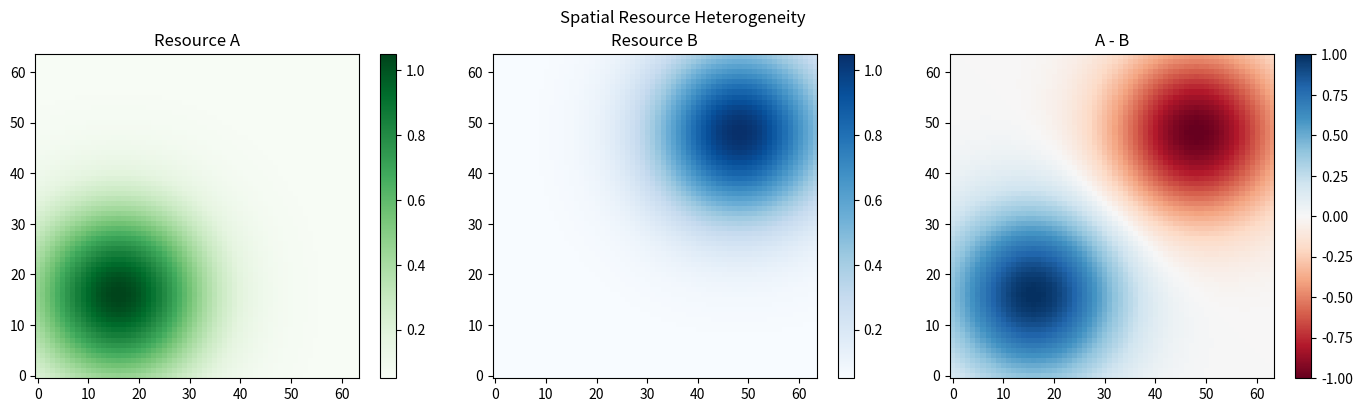
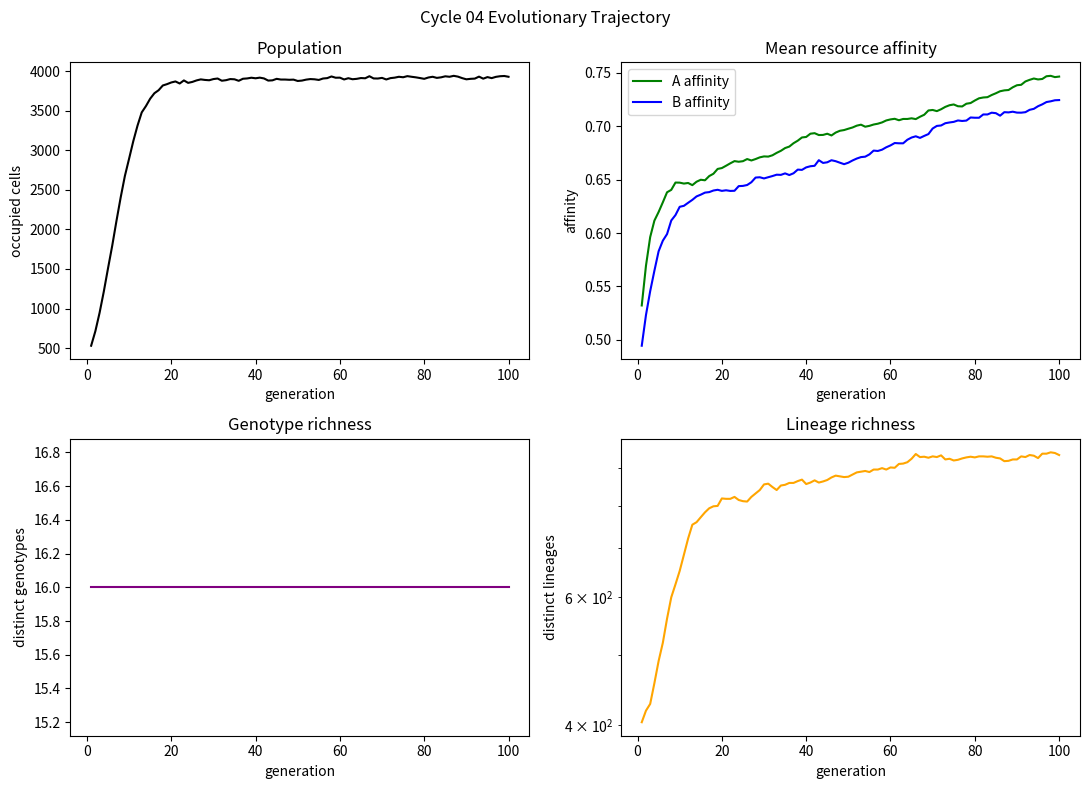
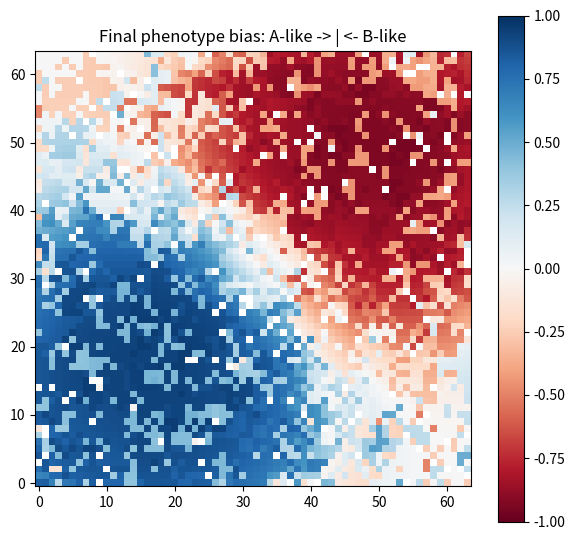

Write the Python code that produced these figures, in order. (Note: this script raises an exception after producing the figures.)
#!/usr/bin/env python3
"""
Cycle 04 - Phylogeny and Resource Patches
"""

import base64
import io
import os
import random
from collections import defaultdict

import matplotlib
matplotlib.use('Agg')
import matplotlib.pyplot as plt
import numpy as np
import pandas as pd

# ----------------------------- parameters ------------------------------
GRID = 64
GENS = 100
SEED = 7
P_DEATH = 0.05
P_MUT_PER_BIT = 0.03
INIT_FILL = 0.10
PATCH_SIGMA = 12.0
PATCH_A_CENTER = (16, 16)
PATCH_B_CENTER = (48, 48)
RESOURCE_FLOOR = 0.05
FITNESS_FLOOR = 0.2
EPS = 1e-9
MIN_LINEAGE_COUNT = 5

OUTDIR = 'cycle_04_phylogeny_and_patches'
os.makedirs(OUTDIR, exist_ok=True)

# ----------------------------- utilities -------------------------------
def bit_counts(g):
    a = ((g >> 0) & 1) + ((g >> 1) & 1)
    b = ((g >> 2) & 1) + ((g >> 3) & 1)
    return a, b

def mutate(genome, rng):
    m = genome
    mutated = False
    for b in range(4):
        if rng.random() < P_MUT_PER_BIT:
            m ^= (1 << b)
            mutated = True
    return m, mutated

NEIGH = [(-1, -1), (-1, 0), (-1, 1),
         (0, -1),          (0, 1),
         (1, -1),  (1, 0),  (1, 1)]

def empty_neighbours(y, x, occ):
    h, w = occ.shape
    out = []
    for dy, dx in NEIGH:
        ny, nx = (y + dy) % h, (x + dx) % w
        if not occ[ny, nx]:
            out.append((ny, nx))
    return out

def occupied_neighbour_count(y, x, occ):
    h, w = occ.shape
    n = 0
    for dy, dx in NEIGH:
        ny, nx = (y + dy) % h, (x + dx) % w
        if occ[ny, nx]:
            n += 1
    return n

# --------------------------- resource fields ---------------------------
def build_resources():
    Y, X = np.ogrid[:GRID, :GRID]
    ax, ay = PATCH_A_CENTER
    bx, by = PATCH_B_CENTER
    A = np.exp(-((X - ax) ** 2 + (Y - ay) ** 2) / (2 * PATCH_SIGMA ** 2)) + RESOURCE_FLOOR
    B = np.exp(-((X - bx) ** 2 + (Y - by) ** 2) / (2 * PATCH_SIGMA ** 2)) + RESOURCE_FLOOR
    return A, B

def base_fitness(g, y, x, A, B):
    a, b = bit_counts(g)
    ra, rb = A[y, x], B[y, x]
    denom = ra + rb
    if denom < EPS:
        return FITNESS_FLOOR
    return (ra * (a / 2.0) + rb * (b / 2.0)) / denom

# ------------------------------ simulation ------------------------------
def run_sim():
    rng = np.random.default_rng(SEED)
    A, B = build_resources()

    genome_grid = np.full((GRID, GRID), -1, dtype=np.int16)
    lineage_grid = np.full((GRID, GRID), -1, dtype=np.int32)
    occ = np.zeros((GRID, GRID), dtype=bool)

    lineages = {}
    next_lineage_id = 1
    initial_coords = list(zip(*np.where(rng.random((GRID, GRID)) < INIT_FILL)))
    for y, x in initial_coords:
        if occ[y, x]:
            continue
        occ[y, x] = True
        genome_grid[y, x] = rng.integers(0, 16)
        lineage_grid[y, x] = next_lineage_id
        lineages[next_lineage_id] = {
            'parent': 0,
            'birth': 0,
            'death': None,
            'genome': genome_grid[y, x],
        }
        next_lineage_id += 1

    history = []

    for gen in range(1, GENS + 1):
        # death
        alive_now = list(zip(*np.where(occ)))
        for y, x in alive_now:
            if rng.random() < P_DEATH:
                old_lid = lineage_grid[y, x]
                occ[y, x] = False
                genome_grid[y, x] = -1
                lineage_grid[y, x] = -1

        # build per-lineage counts after death
        counts = defaultdict(int)
        for lid in lineage_grid[occ]:
            counts[lid] += 1
        for lid in list(lineages):
            if counts[lid] == 0 and lineages[lid]['death'] is None:
                lineages[lid]['death'] = gen - 1

        # birth phase
        ys, xs = np.where(occ)
        order = rng.permutation(len(ys))
        new_births = []
        for idx in order:
            y, x = int(ys[idx]), int(xs[idx])
            empties = empty_neighbours(y, x, occ)
            if not empties:
                continue
            g = genome_grid[y, x]
            l = lineage_grid[y, x]
            fit = base_fitness(g, y, x, A, B) * (1.0 - occupied_neighbour_count(y, x, occ) / 8.0)
            if rng.random() >= fit:
                continue
            ty, tx = empties[rng.integers(0, len(empties))]
            new_g, mutated = mutate(g, rng)
            if mutated:
                new_l = next_lineage_id
                next_lineage_id += 1
                lineages[new_l] = {
                    'parent': l,
                    'birth': gen,
                    'death': None,
                    'genome': new_g,
                }
            else:
                new_l = l
            new_births.append((ty, tx, new_g, new_l))

        for ty, tx, new_g, new_l in new_births:
            occ[ty, tx] = True
            genome_grid[ty, tx] = new_g
            lineage_grid[ty, tx] = new_l

        # stats
        pop = int(occ.sum())
        genomes = genome_grid[occ]
        aff_a = np.mean([bit_counts(g)[0] / 2.0 for g in genomes])
        aff_b = np.mean([bit_counts(g)[1] / 2.0 for g in genomes])
        diversity = float(len(np.unique(genomes)))
        richness = float(len({int(lineage_grid[y, x]) for y, x in zip(*np.where(occ))}))
        history.append({
            'generation': gen,
            'population': pop,
            'mean_A_affinity': aff_a,
            'mean_B_affinity': aff_b,
            'genotype_count': diversity,
            'lineage_count': richness,
        })

    return A, B, genome_grid, lineage_grid, lineages, history

# --------------------------- plotting helpers --------------------------
def save_resource_map(A, B):
    fig, axes = plt.subplots(1, 3, figsize=(14, 4))
    im0 = axes[0].imshow(A, origin='lower', cmap='Greens')
    axes[0].set_title('Resource A')
    fig.colorbar(im0, ax=axes[0])
    im1 = axes[1].imshow(B, origin='lower', cmap='Blues')
    axes[1].set_title('Resource B')
    fig.colorbar(im1, ax=axes[1])
    diff = A - B
    im2 = axes[2].imshow(diff, origin='lower', cmap='RdBu', vmin=-1, vmax=1)
    axes[2].set_title('A - B')
    fig.colorbar(im2, ax=axes[2])
    fig.suptitle('Spatial Resource Heterogeneity')
    fig.tight_layout()
    fig.savefig(os.path.join(OUTDIR, 'resource_map.png'), dpi=150)
    plt.close(fig)

def save_trajectory(df):
    fig, axes = plt.subplots(2, 2, figsize=(11, 8))
    axes[0, 0].plot(df['generation'], df['population'], color='black')
    axes[0, 0].set_title('Population')
    axes[0, 0].set_xlabel('generation')
    axes[0, 0].set_ylabel('occupied cells')

    axes[0, 1].plot(df['generation'], df['mean_A_affinity'], label='A affinity', color='green')
    axes[0, 1].plot(df['generation'], df['mean_B_affinity'], label='B affinity', color='blue')
    axes[0, 1].set_title('Mean resource affinity')
    axes[0, 1].set_xlabel('generation')
    axes[0, 1].set_ylabel('affinity')
    axes[0, 1].legend()

    axes[1, 0].plot(df['generation'], df['genotype_count'], color='purple')
    axes[1, 0].set_title('Genotype richness')
    axes[1, 0].set_xlabel('generation')
    axes[1, 0].set_ylabel('distinct genotypes')

    axes[1, 1].semilogy(df['generation'], df['lineage_count'].clip(lower=1), color='orange')
    axes[1, 1].set_title('Lineage richness')
    axes[1, 1].set_xlabel('generation')
    axes[1, 1].set_ylabel('distinct lineages')

    fig.suptitle('Cycle 04 Evolutionary Trajectory')
    fig.tight_layout()
    fig.savefig(os.path.join(OUTDIR, 'trajectory.png'), dpi=150)
    plt.close(fig)

def save_final_phenotype(genome_grid, A, B):
    bias = np.full((GRID, GRID), np.nan)
    for y in range(GRID):
        for x in range(GRID):
            g = genome_grid[y, x]
            if g >= 0:
                a, b = bit_counts(g)
                ra, rb = A[y, x], B[y, x]
                denom = ra + rb
                if denom > EPS:
                    bias[y, x] = (ra * (a / 2.0) - rb * (b / 2.0)) / denom
                else:
                    bias[y, x] = 0.0
    fig, ax = plt.subplots(figsize=(6, 5.5))
    im = ax.imshow(bias, origin='lower', cmap='RdBu', vmin=-1, vmax=1)
    ax.set_title('Final phenotype bias: A-like -> | <- B-like')
    fig.colorbar(im, ax=ax)
    fig.tight_layout()
    fig.savefig(os.path.join(OUTDIR, 'final_phenotype.png'), dpi=150)
    plt.close(fig)


# --------------------------- phylogeny helpers -------------------------
def prune_tree(lineages, lineage_grid, occ, min_count=MIN_LINEAGE_COUNT):
    counts = defaultdict(int)
    for y, x in zip(*np.where(occ)):
        counts[int(lineage_grid[y, x])] += 1
    desc_counts = defaultdict(int)
    ordered = sorted(lineages.keys(), key=lambda k: lineages[k]['birth'])
    for lid in ordered:
        desc_counts[lid] += counts[lid]
        parent = lineages[lid]['parent']
        if parent:
            desc_counts[parent] += desc_counts[lid]
    keep = set()
    for lid, dc in desc_counts.items():
        if dc >= min_count and lid != 0:
            keep.add(lid)
    for y, x in zip(*np.where(occ)):
        keep.add(int(lineage_grid[y, x]))
    closure = set()
    for lid in keep:
        while lid != 0 and lid not in closure:
            closure.add(lid)
            lid = lineages[lid]['parent']
    return closure

def draw_tree(lineages, keep, lineage_grid, occ):
    parent_map = defaultdict(list)
    node_info = {0: {'birth': 0, 'death': None}}
    for lid, info in lineages.items():
        if lid in keep:
            node_info[lid] = info
            if info['parent'] in keep or info['parent'] == 0:
                parent_map[info['parent']].append(lid)
    leaf_counts = defaultdict(int)
    for y, x in zip(*np.where(occ)):
        lid = int(lineage_grid[y, x])
        if lid in keep:
            leaf_counts[lid] += 1
    y_positions = {}
    def assign_y(node):
        children = parent_map.get(node, [])
        if not children:
            y_positions[node] = len(y_positions)
            return y_positions[node]
        ys = [assign_y(c) for c in children]
        y_positions[node] = sum(ys) / len(ys)
        return y_positions[node]
    assign_y(0)
    x_positions = {0: 0.0}
    for lid in sorted(keep, key=lambda k: lineages[k]['birth']):
        x_positions[lid] = lineages[lid]['birth']

    fig, ax = plt.subplots(figsize=(14, max(6, len(keep) * 0.25)))
    for parent, children in parent_map.items():
        px = x_positions[parent]
        py = y_positions[parent]
        for child in children:
            cx = x_positions[child]
            cy = y_positions[child]
            ax.plot([px, cx], [cy, cy], color='gray', lw=0.8)
            ax.plot([px, px], [py, cy], color='gray', lw=0.8)

    colors = plt.cm.tab10(np.linspace(0, 1, 10))
    for i, (node, xpos) in enumerate(sorted(x_positions.items(), key=lambda kv: kv[1])):
        if node == 0:
            continue
        c = colors[i % 10]
        ax.scatter([xpos], [y_positions[node]], color=c, s=20, zorder=3)
        lab = 'L%d' % node
        if leaf_counts.get(node, 0):
            lab += ' n=%d' % leaf_counts[node]
        ax.text(xpos + 2, y_positions[node], lab, fontsize=7, va='center', color=c)

    ax.set_xlim(-5, GENS + 5)
    ax.set_title('Pruned Lineage Tree')
    ax.set_xlabel('generation')
    ax.set_yticks([])
    fig.tight_layout()
    fig.savefig(os.path.join(OUTDIR, 'lineage_tree.png'), dpi=150)
    plt.close(fig)


# ------------------------------ main entry ------------------------------
def img_to_b64(path):
    with open(path, 'rb') as f:
        return base64.b64encode(f.read()).decode('ascii')


def build_newick(lineages, keep, lineage_grid, occ):
    keep0 = set(keep) | {0}
    parent_map = {}
    for lid in keep0:
        if lid == 0:
            continue
        par = lineages[lid]['parent']
        if par in keep0:
            parent_map.setdefault(par, []).append(lid)
    leaf_counts = {}
    for lid in lineage_grid[occ]:
        if lid in keep0 and lid != 0:
            leaf_counts[lid] = leaf_counts.get(lid, 0) + 1

    def subtree(node):
        children = parent_map.get(node, [])
        label = 'root' if node == 0 else 'L%d' % node
        if not children:
            n = leaf_counts.get(node, 0)
            return '%s_%d:1' % (label, n)
        parts = [subtree(c) for c in children]
        age = max(lineages[c]['birth'] for c in children)
        return '(%s)%s:%d' % (','.join(parts), label, age + 1)

    return subtree(0) + ';'


def build_dashboard(df, newick):
    title = 'Cycle 04: Phylogeny and Patchiness'
    css = '<style>body{font-family:sans-serif;max-width:1000px;margin:2em auto;line-height:1.6}</style>'
    summary = '<h1>%s</h1>' % title
    summary += '<p>Spatial resource heterogeneity drives local adaptation and lineage divergence.</p>'
    summary += '<h2>Parameters</h2><ul>'
    params = [
        ('Grid', '%s x %s' % (GRID, GRID)),
        ('Generations', GENS),
        ('Death probability', P_DEATH),
        ('Mutation per bit', P_MUT_PER_BIT),
        ('Initial fill', INIT_FILL),
        ('Patch sigma', PATCH_SIGMA),
        ('Seed', SEED),
    ]
    for k, v in params:
        summary += '<li><b>%s:</b> %s</li>' % (k, v)
    summary += '</ul>'
    final = df.iloc[-1]
    summary += '<h2>Final state</h2><ul>'
    summary += '<li>Population: %d</li>' % final['population']
    summary += '<li>Genotype richness: %d</li>' % final['genotype_count']
    summary += '<li>Lineage richness: %d</li>' % final['lineage_count']
    summary += '<li>Mean A affinity: %.3f</li>' % final['mean_A_affinity']
    summary += '<li>Mean B affinity: %.3f</li>' % final['mean_B_affinity']
    summary += '</ul>'
    html = '<!DOCTYPE html><html><head><meta charset=utf-8><title>%s</title>%s</head><body>' % (title, css)
    html += summary
    html += '<h2>Resource map</h2><img src=resource_map.png style=max-width:100%>'
    html += '<h2>Final phenotype</h2><img src=final_phenotype.png style=max-width:100%>'
    html += '<h2>Trajectory</h2><img src=trajectory.png style=max-width:100%>'
    html += '<h2>Phylogenetic tree</h2><img src=lineage_tree.png style=max-width:100%>'
    html += '<h2>Newick string</h2><pre style=white-space:pre-wrap;word-break:break-all>%s</pre>' % newick
    html += '</body></html>'
    return html


def prune_tree_top(lineages, lineage_grid, occ, top_n=80):
    """Keep the top-N lineages by living descendants plus their ancestors."""
    desc_counts = Counter()
    for lid in lineage_grid[occ]:
        node = lid
        while node is not None:
            desc_counts[node] += 1
            node = lineages[node].parent
    keep = {0}
    top = [lid for lid, _ in desc_counts.most_common(top_n)]
    keep.update(top)
    for lid in top:
        node = lineages[lid].parent
        while node is not None and node not in keep:
            keep.add(node)
            node = lineages[node].parent
    return keep

if __name__ == '__main__':
    A, B, genome_grid, lineage_grid, lineages, history = run_sim()
    df = pd.DataFrame(history)
    save_resource_map(A, B)
    save_trajectory(df)
    occ = genome_grid >= 0
    save_final_phenotype(genome_grid, A, B)
    keep = prune_tree_top(lineages, lineage_grid, occ)
    draw_tree(lineages, keep, lineage_grid, occ)
    newick = build_newick(lineages, keep, lineage_grid, occ)
    with open(os.path.join(OUTDIR, 'tree.nwk'), 'w') as f:
        f.write(newick)
    df.to_csv(os.path.join(OUTDIR, 'trajectory.csv'), index=False)
    html = build_dashboard(df, newick)
    with open(os.path.join(OUTDIR, 'index.html'), 'w') as f:
        f.write(html)
    print('Done. Outputs saved in %s/' % OUTDIR)
